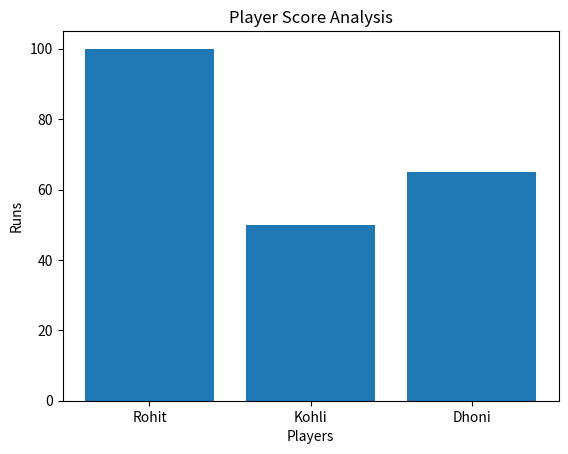

The matplotlib source for this figure:
from matplotlib import pyplot as plt

Players=["Rohit","Kohli","Dhoni"]
Runs=[100,50,65]

plt.xlabel("Players")
plt.ylabel("Runs")
plt.title("Player Score Analysis")

plt.bar(Players,Runs)
plt.show()

